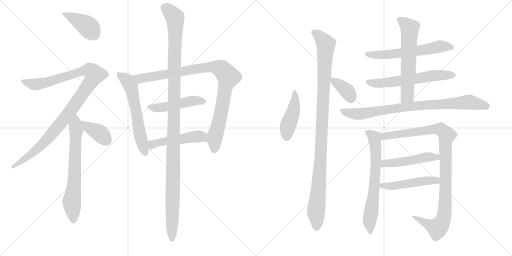
t = 0.00 s
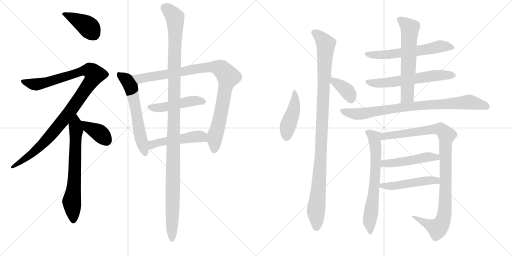
t = 3.18 s
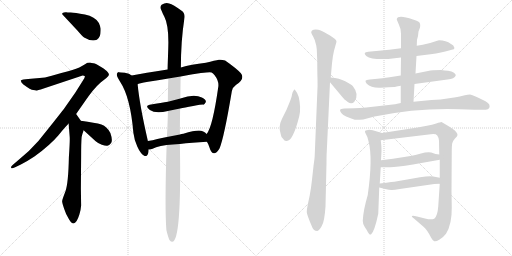
t = 6.37 s
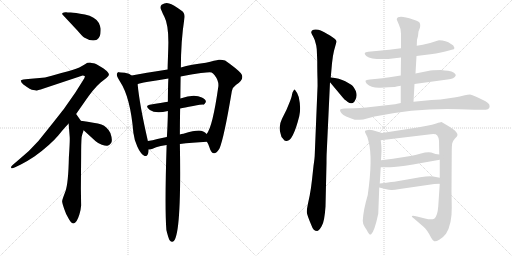
t = 9.55 s
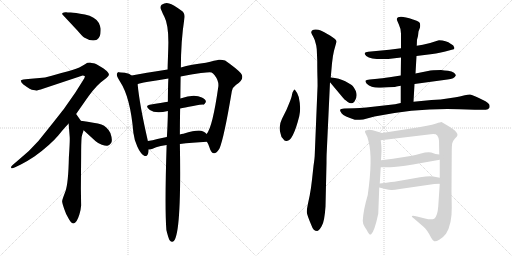
t = 12.74 s
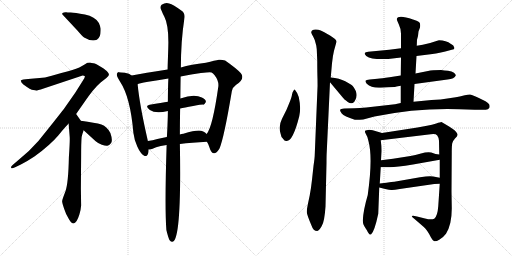
t = 15.92 s

The animated SVG that drew these frames (rendered in a browser with its animation timeline set to each time). Animation: 20 CSS @keyframes rules; one cycle of 15.92 s.

<svg version="1.1" viewBox="0 0 2048 1024" xmlns="http://www.w3.org/2000/svg">
  <g stroke="lightgray" stroke-dasharray="1,1" stroke-width="1" transform="scale(4, 4)">
    <line x1="0" y1="0" x2="256" y2="256"></line>
    <line x1="256" y1="0" x2="0" y2="256"></line>
    <line x1="128" y1="0" x2="128" y2="256"></line>
    <line x1="0" y1="128" x2="256" y2="128"></line>
    <line x1="256" y1="0" x2="512" y2="256"></line>
    <line x1="512" y1="0" x2="256" y2="256"></line>
    <line x1="384" y1="0" x2="384" y2="256"></line>
    <line x1="256" y1="128" x2="512" y2="128"></line>
  </g>
<g transform="scale(1, -1) translate(0, -850)">
   <style type="text/css">
    @keyframes keyframes0 {
      from {
       stroke: black;
       stroke-dashoffset: 407;
       stroke-width: 128;
       }
       57% {
       animation-timing-function: step-end;
       stroke: black;
       stroke-dashoffset: 0;
       stroke-width: 128;
       }
       to {
       stroke: black;
       stroke-width: 1024;
       }
       }
       #make-me-a-hanzi-animation-0 {
         animation: keyframes0 0.581217s both;
         animation-delay: 0.000000s;
         animation-timing-function: linear;
       }
    @keyframes keyframes1 {
      from {
       stroke: black;
       stroke-dashoffset: 1059;
       stroke-width: 128;
       }
       78% {
       animation-timing-function: step-end;
       stroke: black;
       stroke-dashoffset: 0;
       stroke-width: 128;
       }
       to {
       stroke: black;
       stroke-width: 1024;
       }
       }
       #make-me-a-hanzi-animation-1 {
         animation: keyframes1 1.111816s both;
         animation-delay: 0.581217s;
         animation-timing-function: linear;
       }
    @keyframes keyframes2 {
      from {
       stroke: black;
       stroke-dashoffset: 673;
       stroke-width: 128;
       }
       69% {
       animation-timing-function: step-end;
       stroke: black;
       stroke-dashoffset: 0;
       stroke-width: 128;
       }
       to {
       stroke: black;
       stroke-width: 1024;
       }
       }
       #make-me-a-hanzi-animation-2 {
         animation: keyframes2 0.797689s both;
         animation-delay: 1.693033s;
         animation-timing-function: linear;
       }
    @keyframes keyframes3 {
      from {
       stroke: black;
       stroke-dashoffset: 381;
       stroke-width: 128;
       }
       55% {
       animation-timing-function: step-end;
       stroke: black;
       stroke-dashoffset: 0;
       stroke-width: 128;
       }
       to {
       stroke: black;
       stroke-width: 1024;
       }
       }
       #make-me-a-hanzi-animation-3 {
         animation: keyframes3 0.560059s both;
         animation-delay: 2.490722s;
         animation-timing-function: linear;
       }
    @keyframes keyframes4 {
      from {
       stroke: black;
       stroke-dashoffset: 596;
       stroke-width: 128;
       }
       66% {
       animation-timing-function: step-end;
       stroke: black;
       stroke-dashoffset: 0;
       stroke-width: 128;
       }
       to {
       stroke: black;
       stroke-width: 1024;
       }
       }
       #make-me-a-hanzi-animation-4 {
         animation: keyframes4 0.735026s both;
         animation-delay: 3.050781s;
         animation-timing-function: linear;
       }
    @keyframes keyframes5 {
      from {
       stroke: black;
       stroke-dashoffset: 947;
       stroke-width: 128;
       }
       76% {
       animation-timing-function: step-end;
       stroke: black;
       stroke-dashoffset: 0;
       stroke-width: 128;
       }
       to {
       stroke: black;
       stroke-width: 1024;
       }
       }
       #make-me-a-hanzi-animation-5 {
         animation: keyframes5 1.020671s both;
         animation-delay: 3.785807s;
         animation-timing-function: linear;
       }
    @keyframes keyframes6 {
      from {
       stroke: black;
       stroke-dashoffset: 472;
       stroke-width: 128;
       }
       61% {
       animation-timing-function: step-end;
       stroke: black;
       stroke-dashoffset: 0;
       stroke-width: 128;
       }
       to {
       stroke: black;
       stroke-width: 1024;
       }
       }
       #make-me-a-hanzi-animation-6 {
         animation: keyframes6 0.634115s both;
         animation-delay: 4.806478s;
         animation-timing-function: linear;
       }
    @keyframes keyframes7 {
      from {
       stroke: black;
       stroke-dashoffset: 492;
       stroke-width: 128;
       }
       62% {
       animation-timing-function: step-end;
       stroke: black;
       stroke-dashoffset: 0;
       stroke-width: 128;
       }
       to {
       stroke: black;
       stroke-width: 1024;
       }
       }
       #make-me-a-hanzi-animation-7 {
         animation: keyframes7 0.650391s both;
         animation-delay: 5.440593s;
         animation-timing-function: linear;
       }
    @keyframes keyframes8 {
      from {
       stroke: black;
       stroke-dashoffset: 1203;
       stroke-width: 128;
       }
       80% {
       animation-timing-function: step-end;
       stroke: black;
       stroke-dashoffset: 0;
       stroke-width: 128;
       }
       to {
       stroke: black;
       stroke-width: 1024;
       }
       }
       #make-me-a-hanzi-animation-8 {
         animation: keyframes8 1.229004s both;
         animation-delay: 6.090984s;
         animation-timing-function: linear;
       }
    @keyframes keyframes9 {
      from {
       stroke: black;
       stroke-dashoffset: 449;
       stroke-width: 128;
       }
       59% {
       animation-timing-function: step-end;
       stroke: black;
       stroke-dashoffset: 0;
       stroke-width: 128;
       }
       to {
       stroke: black;
       stroke-width: 1024;
       }
       }
       #make-me-a-hanzi-animation-9 {
         animation: keyframes9 0.615397s both;
         animation-delay: 7.319988s;
         animation-timing-function: linear;
       }
    @keyframes keyframes10 {
      from {
       stroke: black;
       stroke-dashoffset: 1059;
       stroke-width: 128;
       }
       78% {
       animation-timing-function: step-end;
       stroke: black;
       stroke-dashoffset: 0;
       stroke-width: 128;
       }
       to {
       stroke: black;
       stroke-width: 1024;
       }
       }
       #make-me-a-hanzi-animation-10 {
         animation: keyframes10 1.111816s both;
         animation-delay: 7.935385s;
         animation-timing-function: linear;
       }
    @keyframes keyframes11 {
      from {
       stroke: black;
       stroke-dashoffset: 369;
       stroke-width: 128;
       }
       55% {
       animation-timing-function: step-end;
       stroke: black;
       stroke-dashoffset: 0;
       stroke-width: 128;
       }
       to {
       stroke: black;
       stroke-width: 1024;
       }
       }
       #make-me-a-hanzi-animation-11 {
         animation: keyframes11 0.550293s both;
         animation-delay: 9.047201s;
         animation-timing-function: linear;
       }
    @keyframes keyframes12 {
      from {
       stroke: black;
       stroke-dashoffset: 600;
       stroke-width: 128;
       }
       66% {
       animation-timing-function: step-end;
       stroke: black;
       stroke-dashoffset: 0;
       stroke-width: 128;
       }
       to {
       stroke: black;
       stroke-width: 1024;
       }
       }
       #make-me-a-hanzi-animation-12 {
         animation: keyframes12 0.738281s both;
         animation-delay: 9.597494s;
         animation-timing-function: linear;
       }
    @keyframes keyframes13 {
      from {
       stroke: black;
       stroke-dashoffset: 604;
       stroke-width: 128;
       }
       66% {
       animation-timing-function: step-end;
       stroke: black;
       stroke-dashoffset: 0;
       stroke-width: 128;
       }
       to {
       stroke: black;
       stroke-width: 1024;
       }
       }
       #make-me-a-hanzi-animation-13 {
         animation: keyframes13 0.741536s both;
         animation-delay: 10.335775s;
         animation-timing-function: linear;
       }
    @keyframes keyframes14 {
      from {
       stroke: black;
       stroke-dashoffset: 612;
       stroke-width: 128;
       }
       67% {
       animation-timing-function: step-end;
       stroke: black;
       stroke-dashoffset: 0;
       stroke-width: 128;
       }
       to {
       stroke: black;
       stroke-width: 1024;
       }
       }
       #make-me-a-hanzi-animation-14 {
         animation: keyframes14 0.748047s both;
         animation-delay: 11.077311s;
         animation-timing-function: linear;
       }
    @keyframes keyframes15 {
      from {
       stroke: black;
       stroke-dashoffset: 840;
       stroke-width: 128;
       }
       73% {
       animation-timing-function: step-end;
       stroke: black;
       stroke-dashoffset: 0;
       stroke-width: 128;
       }
       to {
       stroke: black;
       stroke-width: 1024;
       }
       }
       #make-me-a-hanzi-animation-15 {
         animation: keyframes15 0.933594s both;
         animation-delay: 11.825358s;
         animation-timing-function: linear;
       }
    @keyframes keyframes16 {
      from {
       stroke: black;
       stroke-dashoffset: 670;
       stroke-width: 128;
       }
       69% {
       animation-timing-function: step-end;
       stroke: black;
       stroke-dashoffset: 0;
       stroke-width: 128;
       }
       to {
       stroke: black;
       stroke-width: 1024;
       }
       }
       #make-me-a-hanzi-animation-16 {
         animation: keyframes16 0.795247s both;
         animation-delay: 12.758952s;
         animation-timing-function: linear;
       }
    @keyframes keyframes17 {
      from {
       stroke: black;
       stroke-dashoffset: 1008;
       stroke-width: 128;
       }
       77% {
       animation-timing-function: step-end;
       stroke: black;
       stroke-dashoffset: 0;
       stroke-width: 128;
       }
       to {
       stroke: black;
       stroke-width: 1024;
       }
       }
       #make-me-a-hanzi-animation-17 {
         animation: keyframes17 1.070312s both;
         animation-delay: 13.554199s;
         animation-timing-function: linear;
       }
    @keyframes keyframes18 {
      from {
       stroke: black;
       stroke-dashoffset: 485;
       stroke-width: 128;
       }
       61% {
       animation-timing-function: step-end;
       stroke: black;
       stroke-dashoffset: 0;
       stroke-width: 128;
       }
       to {
       stroke: black;
       stroke-width: 1024;
       }
       }
       #make-me-a-hanzi-animation-18 {
         animation: keyframes18 0.644694s both;
         animation-delay: 14.624511s;
         animation-timing-function: linear;
       }
    @keyframes keyframes19 {
      from {
       stroke: black;
       stroke-dashoffset: 492;
       stroke-width: 128;
       }
       62% {
       animation-timing-function: step-end;
       stroke: black;
       stroke-dashoffset: 0;
       stroke-width: 128;
       }
       to {
       stroke: black;
       stroke-width: 1024;
       }
       }
       #make-me-a-hanzi-animation-19 {
         animation: keyframes19 0.650391s both;
         animation-delay: 15.269205s;
         animation-timing-function: linear;
       }
</style>
<path d="M 310.5 727.0 Q 327.5 707.0 336.5 700.0 Q 366.5 682.0 387.5 691.0 Q 404.5 701.0 402.5 736.0 Q 401.5 744.0 395.5 758.0 Q 380.5 784.0 339.5 792.0 Q 298.5 800.0 283.0 800.0 Q 267.5 800.0 265.0 801.0 Q 262.5 802.0 255.5 800.0 Q 248.5 798.0 248.5 795.5 Q 248.5 793.0 253.5 788.0 L 310.5 727.0 Z" fill="lightgray"></path> 
<path d="M 304.5 394.0 L 336.5 440.0 Q 374.5 496.0 402.5 520.0 L 425.5 538.0 Q 434.5 546.0 435.5 550.5 Q 436.5 555.0 429.5 563.0 Q 426.5 569.0 404.5 582.5 Q 382.5 596.0 374.0 597.0 Q 365.5 598.0 360.5 600.0 Q 352.5 600.0 350.0 599.0 Q 347.5 598.0 328.0 586.0 Q 308.5 574.0 272.5 565.0 Q 236.5 556.0 207.0 547.5 Q 177.5 539.0 158.5 538.0 L 112.5 534.0 L 93.5 532.0 Q 84.5 530.0 83.5 528.0 Q 82.5 522.0 93.5 512.0 Q 123.5 490.0 133.0 490.0 Q 142.5 490.0 144.5 488.0 Q 148.5 488.0 174.5 496.0 L 330.5 548.0 Q 336.5 548.0 339.5 545.0 Q 340.5 541.0 330.5 526.0 L 301.5 480.0 L 257.5 417.0 Q 252.5 410.0 202.5 347.0 L 153.5 286.0 Q 116.5 244.0 78.5 214.0 L 50.5 190.0 Q 42.5 184.0 44.5 179.0 Q 46.5 174.0 60.5 181.0 L 83.5 192.0 Q 107.5 204.0 137.5 224.0 Q 201.5 271.0 233.0 308.5 Q 264.5 346.0 274.5 356.0 L 304.5 394.0 Z" fill="lightgray"></path> 
<path d="M 274.5 356.0 L 278.5 306.0 Q 280.5 294.0 275.5 221.0 Q 273.5 117.0 261.5 84.0 Q 248.5 51.0 248.5 45.0 Q 248.5 39.0 256.5 15.0 Q 263.5 -8.0 276.5 -28.0 Q 299.5 -67.0 317.5 -8.0 Q 323.5 12.0 324.5 28.0 L 323.5 96.0 L 324.5 222.0 Q 324.5 280.0 326.5 302.0 Q 329.5 315.0 334.5 329.0 C 339.5 344.0 339.5 344.0 323.5 367.0 L 304.5 394.0 C 287.5 419.0 272.5 386.0 274.5 356.0 Z" fill="lightgray"></path> 
<path d="M 334.5 329.0 L 381.5 286.0 Q 392.5 276.0 407.5 271.0 Q 421.5 266.0 429.5 267.0 Q 436.5 267.0 444.5 278.0 Q 451.5 289.0 441.5 318.0 Q 428.5 344.0 405.5 352.0 Q 381.5 359.0 323.5 367.0 C 293.5 371.0 312.5 349.0 334.5 329.0 Z" fill="lightgray"></path> 
<path d="M 526.5 548.0 Q 518.5 557.0 499.5 559.0 Q 480.5 561.0 475.5 561.5 Q 470.5 562.0 467.5 555.0 Q 464.5 548.0 480.5 523.0 Q 521.5 461.0 533.5 319.0 Q 536.5 292.0 549.5 263.0 Q 562.5 234.0 578.5 226.0 Q 594.5 222.0 594.5 252.0 L 591.5 286.0 Q 558.5 429.0 550.5 513.0 L 526.5 548.0 Z" fill="lightgray"></path> 
<path d="M 827.5 283.0 Q 833.5 274.0 836.5 264.0 Q 851.5 214.0 877.5 255.0 Q 895.5 295.0 927.5 486.0 Q 931.5 502.0 943.5 510.0 Q 981.5 534.0 963.5 557.0 Q 946.5 576.0 900.5 608.0 Q 888.5 612.0 875.5 611.0 Q 861.5 609.0 823.5 599.0 Q 763.5 592.0 723.5 580.0 L 670.5 572.0 Q 577.5 558.0 526.5 548.0 C 497.5 542.0 521.5 504.0 550.5 513.0 Q 553.5 517.0 592.5 523.0 Q 630.5 529.0 673.5 536.0 L 722.5 544.0 Q 766.5 553.0 803.5 558.0 Q 840.5 562.0 846.5 560.0 Q 851.5 558.0 858.5 549.0 Q 875.5 527.0 873.5 505.0 Q 850.5 342.0 826.5 314.0 C 819.5 301.0 819.5 301.0 827.5 283.0 Z" fill="lightgray"></path> 
<path d="M 720.5 416.0 Q 736.5 420.0 772.5 426.0 Q 808.5 432.0 813.0 431.5 Q 817.5 431.0 823.5 442.0 Q 824.5 452.0 807.5 460.0 Q 776.5 476.0 721.5 456.0 L 671.5 443.0 Q 648.5 440.0 598.5 431.0 Q 577.5 427.0 599.5 410.5 Q 621.5 394.0 671.5 406.0 L 720.5 416.0 Z" fill="lightgray"></path> 
<path d="M 719.5 274.0 Q 766.5 280.0 827.5 283.0 C 857.5 285.0 848.5 293.0 826.5 314.0 Q 814.5 328.0 795.5 328.0 Q 775.5 328.0 733.5 315.0 Q 725.5 315.0 719.5 312.0 L 667.5 302.0 Q 647.5 299.0 629.5 294.0 Q 610.5 288.0 591.5 286.0 C 561.5 282.0 564.5 250.0 594.5 252.0 L 600.5 252.0 Q 608.5 254.0 624.5 261.0 Q 640.5 267.0 666.5 270.0 L 719.5 274.0 Z" fill="lightgray"></path> 
<path d="M 665.5 -70.0 Q 672.5 -100.0 678.5 -111.0 Q 727.5 -166.0 719.5 274.0 L 719.5 312.0 Q 719.5 355.0 720.5 416.0 L 721.5 456.0 Q 721.5 482.0 722.5 544.0 L 723.5 580.0 Q 723.5 686.0 737.5 776.0 Q 741.5 797.0 726.5 807.0 Q 692.5 832.0 676.5 836.0 Q 663.5 842.0 646.5 831.0 Q 637.5 821.0 645.5 809.0 Q 650.5 796.0 657.5 783.0 Q 673.5 752.0 673.5 681.0 Q 673.5 667.0 672.0 625.0 Q 670.5 583.0 670.5 572.0 L 673.5 536.0 Q 672.5 521.0 672.0 494.0 Q 671.5 467.0 671.5 443.0 L 671.5 406.0 Q 671.5 386.0 670.0 350.5 Q 668.5 315.0 667.5 302.0 L 666.5 270.0 Q 658.5 20.0 665.5 -70.0 Z" fill="lightgray"></path> 
<path d="M 1179.0 492.5 Q 1176.0 492.5 1174.0 487.5 Q 1170.0 482.5 1168.0 472.5 Q 1167.0 462.5 1158.0 440.5 L 1146.0 411.5 L 1128.0 375.5 Q 1112.0 343.5 1123.0 313.5 Q 1124.0 301.5 1133.0 294.5 Q 1138.0 284.5 1147.0 286.5 Q 1172.0 286.5 1197.0 385.5 Q 1205.0 417.5 1195.0 462.5 Q 1188.0 482.5 1179.0 492.5 Z" fill="lightgray"></path> 
<path d="M 1267.0 653.5 L 1269.0 607.5 Q 1269.0 561.5 1270.0 534.5 Q 1271.0 506.5 1269.0 476.5 L 1259.0 232.5 Q 1259.0 220.5 1254.0 186.5 L 1248.0 131.5 Q 1244.0 95.5 1239.0 69.5 L 1232.0 36.5 Q 1227.0 13.5 1227.0 2.5 Q 1228.0 -9.5 1246.0 -51.5 Q 1253.0 -73.5 1269.0 -73.5 Q 1277.0 -71.5 1287.0 -53.5 Q 1298.0 -36.5 1302.0 24.5 L 1306.0 198.5 Q 1306.0 228.5 1307.0 243.5 L 1320.0 521.5 L 1323.0 540.5 L 1328.0 597.5 Q 1331.0 627.5 1336.0 647.5 L 1346.0 683.5 Q 1347.0 692.5 1320.0 708.5 Q 1293.0 724.5 1283.0 728.5 Q 1274.0 732.5 1263.0 732.5 Q 1253.0 732.5 1248.0 728.5 Q 1244.0 723.5 1245.0 719.5 Q 1247.0 714.5 1253.0 703.5 Q 1260.0 692.5 1265.0 668.5 L 1267.0 653.5 Z" fill="lightgray"></path> 
<path d="M 1320.0 521.5 L 1371.0 460.5 Q 1375.0 454.5 1391.0 442.5 Q 1407.0 430.5 1418.0 444.5 Q 1438.0 472.5 1411.0 506.5 Q 1404.0 513.5 1381.0 525.5 Q 1358.0 537.5 1323.0 540.5 C 1302.0 542.5 1302.0 542.5 1320.0 521.5 Z" fill="lightgray"></path> 
<path d="M 1666.0 626.5 L 1698.0 630.5 Q 1748.0 635.5 1781.0 644.5 L 1807.0 651.5 Q 1818.0 652.5 1818.0 658.5 L 1813.0 668.5 Q 1812.0 670.5 1804.0 674.5 Q 1784.0 689.5 1756.0 689.5 L 1749.0 687.5 Q 1715.0 675.5 1691.0 671.5 L 1667.0 667.5 L 1604.0 657.5 L 1557.0 651.5 L 1473.0 643.5 Q 1461.0 641.5 1459.0 638.5 Q 1457.0 634.5 1465.0 626.5 Q 1487.0 610.5 1553.0 614.5 L 1604.0 620.5 L 1666.0 626.5 Z" fill="lightgray"></path> 
<path d="M 1658.0 514.5 L 1790.0 532.5 Q 1818.0 535.5 1823.0 548.5 Q 1824.0 552.5 1816.0 559.5 Q 1808.0 566.5 1792.0 567.5 Q 1778.0 568.5 1764.0 570.5 Q 1728.0 570.5 1712.0 566.5 L 1662.0 556.5 L 1603.0 548.5 L 1558.0 541.5 Q 1526.0 536.5 1510.0 535.5 L 1479.0 532.5 Q 1464.0 530.5 1462.0 527.5 Q 1461.0 523.5 1467.0 515.5 Q 1485.0 497.5 1523.0 499.5 L 1554.0 501.5 Q 1585.0 502.5 1586.0 504.5 L 1603.0 507.5 L 1658.0 514.5 Z" fill="lightgray"></path> 
<path d="M 1654.0 443.5 L 1658.0 514.5 L 1662.0 556.5 L 1666.0 626.5 L 1667.0 667.5 L 1668.0 691.5 L 1672.0 706.5 L 1674.0 724.5 L 1680.0 740.5 Q 1683.0 756.5 1676.0 762.5 Q 1669.0 767.5 1652.0 772.5 Q 1592.0 792.5 1587.0 774.5 Q 1587.0 770.5 1595.0 753.5 Q 1604.0 735.5 1604.0 715.5 L 1604.0 657.5 L 1604.0 620.5 L 1603.0 548.5 L 1603.0 507.5 L 1603.0 438.5 C 1603.0 408.5 1652.0 413.5 1654.0 443.5 Z" fill="lightgray"></path> 
<path d="M 1838.0 413.5 L 1899.0 411.5 L 1943.0 411.5 Q 1953.0 411.5 1957.0 418.5 Q 1960.0 425.5 1957.0 432.5 Q 1954.0 437.5 1942.0 445.5 Q 1889.0 472.5 1880.0 472.5 Q 1872.0 472.5 1859.0 469.5 Q 1847.0 465.5 1803.0 458.5 Q 1760.0 450.5 1726.0 450.5 L 1654.0 443.5 L 1603.0 438.5 L 1580.0 433.5 L 1465.0 420.5 Q 1438.0 417.5 1418.0 417.5 L 1377.0 416.5 Q 1362.0 415.5 1361.0 411.5 Q 1358.0 407.5 1367.0 396.5 Q 1376.0 385.5 1419.0 371.5 Q 1428.0 369.5 1453.0 372.5 L 1498.0 384.5 Q 1672.0 419.5 1838.0 413.5 Z" fill="lightgray"></path> 
<path d="M 1471.0 70.5 Q 1453.0 9.5 1451.0 -32.5 Q 1451.0 -43.5 1458.0 -55.5 Q 1465.0 -67.5 1467.0 -69.5 Q 1478.0 -92.5 1484.0 -87.5 Q 1498.0 -75.5 1513.0 -4.5 L 1517.0 100.5 L 1519.0 116.5 L 1523.0 181.5 L 1524.0 209.5 L 1526.0 246.5 Q 1526.0 268.5 1523.0 289.5 C 1519.0 319.5 1537.0 315.5 1528.0 318.5 L 1491.0 329.5 Q 1475.0 332.5 1467.0 329.5 Q 1455.0 329.5 1463.0 315.5 Q 1472.0 301.5 1474.0 285.5 Q 1492.0 219.5 1471.0 70.5 Z" fill="lightgray"></path> 
<path d="M 1759.0 115.5 L 1753.0 25.5 Q 1750.0 -14.5 1737.0 -24.5 Q 1725.0 -30.5 1700.0 -23.5 L 1668.0 -15.5 Q 1652.0 -11.5 1648.0 -13.5 Q 1645.0 -16.5 1657.0 -24.5 L 1694.0 -56.5 Q 1701.0 -61.5 1709.0 -73.5 Q 1718.0 -86.5 1724.0 -99.5 Q 1731.0 -112.5 1737.0 -114.5 Q 1744.0 -116.5 1757.0 -108.5 Q 1771.0 -101.5 1784.0 -84.5 Q 1808.0 -46.5 1807.0 20.5 L 1806.0 84.5 L 1807.0 242.5 Q 1807.0 268.5 1809.0 277.5 Q 1811.0 286.5 1820.0 296.5 Q 1830.0 305.5 1830.0 310.5 Q 1831.0 314.5 1824.0 323.5 Q 1817.0 331.5 1798.0 343.5 L 1766.0 362.5 Q 1762.0 362.5 1745.0 356.5 Q 1729.0 350.5 1708.0 347.5 L 1670.0 340.5 L 1528.0 318.5 C 1498.0 313.5 1493.0 285.5 1523.0 289.5 L 1723.0 313.5 Q 1743.0 316.5 1749.0 308.5 Q 1755.0 300.5 1756.0 287.5 L 1757.0 232.5 L 1759.0 211.5 L 1759.0 139.5 L 1759.0 115.5 Z" fill="lightgray"></path> 
<path d="M 1523.0 181.5 L 1557.0 181.5 Q 1579.0 180.5 1652.0 192.5 L 1759.0 211.5 C 1789.0 216.5 1787.0 228.5 1757.0 232.5 L 1742.0 234.5 L 1725.0 240.5 Q 1708.0 243.5 1684.0 236.5 Q 1660.0 229.5 1642.0 226.5 L 1572.0 215.5 L 1524.0 209.5 C 1494.0 205.5 1493.0 181.5 1523.0 181.5 Z" fill="lightgray"></path> 
<path d="M 1517.0 100.5 L 1541.0 94.5 Q 1558.0 90.5 1565.0 90.5 Q 1573.0 89.5 1599.0 94.5 L 1737.0 114.5 Q 1744.0 115.5 1759.0 115.5 C 1789.0 115.5 1788.0 133.5 1759.0 139.5 L 1733.0 144.5 Q 1718.0 147.5 1680.0 141.5 L 1583.0 124.5 Q 1579.0 124.5 1519.0 116.5 C 1489.0 112.5 1488.0 107.5 1517.0 100.5 Z" fill="lightgray"></path> 
      <clipPath id="make-me-a-hanzi-clip-0">
      <path d="M 310.5 727.0 Q 327.5 707.0 336.5 700.0 Q 366.5 682.0 387.5 691.0 Q 404.5 701.0 402.5 736.0 Q 401.5 744.0 395.5 758.0 Q 380.5 784.0 339.5 792.0 Q 298.5 800.0 283.0 800.0 Q 267.5 800.0 265.0 801.0 Q 262.5 802.0 255.5 800.0 Q 248.5 798.0 248.5 795.5 Q 248.5 793.0 253.5 788.0 L 310.5 727.0 Z" fill="lightgray"></path>
      </clipPath>
      <path clip-path="url(#make-me-a-hanzi-clip-0)" d="M 254.5 794.0 L 352.5 744.0 L 376.5 711.0 " fill="none" id="make-me-a-hanzi-animation-0" stroke-dasharray="279 558" stroke-linecap="round"></path>

      <clipPath id="make-me-a-hanzi-clip-1">
      <path d="M 304.5 394.0 L 336.5 440.0 Q 374.5 496.0 402.5 520.0 L 425.5 538.0 Q 434.5 546.0 435.5 550.5 Q 436.5 555.0 429.5 563.0 Q 426.5 569.0 404.5 582.5 Q 382.5 596.0 374.0 597.0 Q 365.5 598.0 360.5 600.0 Q 352.5 600.0 350.0 599.0 Q 347.5 598.0 328.0 586.0 Q 308.5 574.0 272.5 565.0 Q 236.5 556.0 207.0 547.5 Q 177.5 539.0 158.5 538.0 L 112.5 534.0 L 93.5 532.0 Q 84.5 530.0 83.5 528.0 Q 82.5 522.0 93.5 512.0 Q 123.5 490.0 133.0 490.0 Q 142.5 490.0 144.5 488.0 Q 148.5 488.0 174.5 496.0 L 330.5 548.0 Q 336.5 548.0 339.5 545.0 Q 340.5 541.0 330.5 526.0 L 301.5 480.0 L 257.5 417.0 Q 252.5 410.0 202.5 347.0 L 153.5 286.0 Q 116.5 244.0 78.5 214.0 L 50.5 190.0 Q 42.5 184.0 44.5 179.0 Q 46.5 174.0 60.5 181.0 L 83.5 192.0 Q 107.5 204.0 137.5 224.0 Q 201.5 271.0 233.0 308.5 Q 264.5 346.0 274.5 356.0 L 304.5 394.0 Z" fill="lightgray"></path>
      </clipPath>
      <path clip-path="url(#make-me-a-hanzi-clip-1)" d="M 90.5 526.0 L 109.5 517.0 L 158.5 514.0 L 348.5 570.0 L 360.5 568.0 L 378.5 552.0 L 287.5 414.0 L 203.5 310.0 L 136.5 242.0 L 49.5 184.0 " fill="none" id="make-me-a-hanzi-animation-1" stroke-dasharray="931 1862" stroke-linecap="round"></path>

      <clipPath id="make-me-a-hanzi-clip-2">
      <path d="M 274.5 356.0 L 278.5 306.0 Q 280.5 294.0 275.5 221.0 Q 273.5 117.0 261.5 84.0 Q 248.5 51.0 248.5 45.0 Q 248.5 39.0 256.5 15.0 Q 263.5 -8.0 276.5 -28.0 Q 299.5 -67.0 317.5 -8.0 Q 323.5 12.0 324.5 28.0 L 323.5 96.0 L 324.5 222.0 Q 324.5 280.0 326.5 302.0 Q 329.5 315.0 334.5 329.0 C 339.5 344.0 339.5 344.0 323.5 367.0 L 304.5 394.0 C 287.5 419.0 272.5 386.0 274.5 356.0 Z" fill="lightgray"></path>
      </clipPath>
      <path clip-path="url(#make-me-a-hanzi-clip-2)" d="M 303.5 387.0 L 297.5 136.0 L 286.5 44.0 L 295.5 -15.0 L 292.5 -28.0 " fill="none" id="make-me-a-hanzi-animation-2" stroke-dasharray="545 1090" stroke-linecap="round"></path>

      <clipPath id="make-me-a-hanzi-clip-3">
      <path d="M 334.5 329.0 L 381.5 286.0 Q 392.5 276.0 407.5 271.0 Q 421.5 266.0 429.5 267.0 Q 436.5 267.0 444.5 278.0 Q 451.5 289.0 441.5 318.0 Q 428.5 344.0 405.5 352.0 Q 381.5 359.0 323.5 367.0 C 293.5 371.0 312.5 349.0 334.5 329.0 Z" fill="lightgray"></path>
      </clipPath>
      <path clip-path="url(#make-me-a-hanzi-clip-3)" d="M 332.5 363.0 L 354.5 339.0 L 404.5 312.0 L 426.5 284.0 " fill="none" id="make-me-a-hanzi-animation-3" stroke-dasharray="253 506" stroke-linecap="round"></path>

      <clipPath id="make-me-a-hanzi-clip-4">
      <path d="M 526.5 548.0 Q 518.5 557.0 499.5 559.0 Q 480.5 561.0 475.5 561.5 Q 470.5 562.0 467.5 555.0 Q 464.5 548.0 480.5 523.0 Q 521.5 461.0 533.5 319.0 Q 536.5 292.0 549.5 263.0 Q 562.5 234.0 578.5 226.0 Q 594.5 222.0 594.5 252.0 L 591.5 286.0 Q 558.5 429.0 550.5 513.0 L 526.5 548.0 Z" fill="lightgray"></path>
      </clipPath>
      <path clip-path="url(#make-me-a-hanzi-clip-4)" d="M 476.5 552.0 L 509.5 528.0 L 523.5 504.0 L 558.5 316.0 L 580.5 239.0 " fill="none" id="make-me-a-hanzi-animation-4" stroke-dasharray="468 936" stroke-linecap="round"></path>

      <clipPath id="make-me-a-hanzi-clip-5">
      <path d="M 827.5 283.0 Q 833.5 274.0 836.5 264.0 Q 851.5 214.0 877.5 255.0 Q 895.5 295.0 927.5 486.0 Q 931.5 502.0 943.5 510.0 Q 981.5 534.0 963.5 557.0 Q 946.5 576.0 900.5 608.0 Q 888.5 612.0 875.5 611.0 Q 861.5 609.0 823.5 599.0 Q 763.5 592.0 723.5 580.0 L 670.5 572.0 Q 577.5 558.0 526.5 548.0 C 497.5 542.0 521.5 504.0 550.5 513.0 Q 553.5 517.0 592.5 523.0 Q 630.5 529.0 673.5 536.0 L 722.5 544.0 Q 766.5 553.0 803.5 558.0 Q 840.5 562.0 846.5 560.0 Q 851.5 558.0 858.5 549.0 Q 875.5 527.0 873.5 505.0 Q 850.5 342.0 826.5 314.0 C 819.5 301.0 819.5 301.0 827.5 283.0 Z" fill="lightgray"></path>
      </clipPath>
      <path clip-path="url(#make-me-a-hanzi-clip-5)" d="M 532.5 544.0 L 559.5 535.0 L 578.5 537.0 L 837.5 582.0 L 866.5 581.0 L 886.5 573.0 L 911.5 541.0 L 887.5 410.0 L 860.5 307.0 L 858.5 257.0 " fill="none" id="make-me-a-hanzi-animation-5" stroke-dasharray="819 1638" stroke-linecap="round"></path>

      <clipPath id="make-me-a-hanzi-clip-6">
      <path d="M 720.5 416.0 Q 736.5 420.0 772.5 426.0 Q 808.5 432.0 813.0 431.5 Q 817.5 431.0 823.5 442.0 Q 824.5 452.0 807.5 460.0 Q 776.5 476.0 721.5 456.0 L 671.5 443.0 Q 648.5 440.0 598.5 431.0 Q 577.5 427.0 599.5 410.5 Q 621.5 394.0 671.5 406.0 L 720.5 416.0 Z" fill="lightgray"></path>
      </clipPath>
      <path clip-path="url(#make-me-a-hanzi-clip-6)" d="M 598.5 421.0 L 642.5 419.0 L 765.5 446.0 L 811.5 443.0 " fill="none" id="make-me-a-hanzi-animation-6" stroke-dasharray="344 688" stroke-linecap="round"></path>

      <clipPath id="make-me-a-hanzi-clip-7">
      <path d="M 719.5 274.0 Q 766.5 280.0 827.5 283.0 C 857.5 285.0 848.5 293.0 826.5 314.0 Q 814.5 328.0 795.5 328.0 Q 775.5 328.0 733.5 315.0 Q 725.5 315.0 719.5 312.0 L 667.5 302.0 Q 647.5 299.0 629.5 294.0 Q 610.5 288.0 591.5 286.0 C 561.5 282.0 564.5 250.0 594.5 252.0 L 600.5 252.0 Q 608.5 254.0 624.5 261.0 Q 640.5 267.0 666.5 270.0 L 719.5 274.0 Z" fill="lightgray"></path>
      </clipPath>
      <path clip-path="url(#make-me-a-hanzi-clip-7)" d="M 597.5 258.0 L 607.5 270.0 L 639.5 281.0 L 766.5 302.0 L 803.5 304.0 L 818.5 290.0 " fill="none" id="make-me-a-hanzi-animation-7" stroke-dasharray="364 728" stroke-linecap="round"></path>

      <clipPath id="make-me-a-hanzi-clip-8">
      <path d="M 665.5 -70.0 Q 672.5 -100.0 678.5 -111.0 Q 727.5 -166.0 719.5 274.0 L 719.5 312.0 Q 719.5 355.0 720.5 416.0 L 721.5 456.0 Q 721.5 482.0 722.5 544.0 L 723.5 580.0 Q 723.5 686.0 737.5 776.0 Q 741.5 797.0 726.5 807.0 Q 692.5 832.0 676.5 836.0 Q 663.5 842.0 646.5 831.0 Q 637.5 821.0 645.5 809.0 Q 650.5 796.0 657.5 783.0 Q 673.5 752.0 673.5 681.0 Q 673.5 667.0 672.0 625.0 Q 670.5 583.0 670.5 572.0 L 673.5 536.0 Q 672.5 521.0 672.0 494.0 Q 671.5 467.0 671.5 443.0 L 671.5 406.0 Q 671.5 386.0 670.0 350.5 Q 668.5 315.0 667.5 302.0 L 666.5 270.0 Q 658.5 20.0 665.5 -70.0 Z" fill="lightgray"></path>
      </clipPath>
      <path clip-path="url(#make-me-a-hanzi-clip-8)" d="M 658.5 819.0 L 697.5 783.0 L 701.5 759.0 L 688.5 -110.0 " fill="none" id="make-me-a-hanzi-animation-8" stroke-dasharray="1075 2150" stroke-linecap="round"></path>

      <clipPath id="make-me-a-hanzi-clip-9">
      <path d="M 1179.0 492.5 Q 1176.0 492.5 1174.0 487.5 Q 1170.0 482.5 1168.0 472.5 Q 1167.0 462.5 1158.0 440.5 L 1146.0 411.5 L 1128.0 375.5 Q 1112.0 343.5 1123.0 313.5 Q 1124.0 301.5 1133.0 294.5 Q 1138.0 284.5 1147.0 286.5 Q 1172.0 286.5 1197.0 385.5 Q 1205.0 417.5 1195.0 462.5 Q 1188.0 482.5 1179.0 492.5 Z" fill="lightgray"></path>
      </clipPath>
      <path clip-path="url(#make-me-a-hanzi-clip-9)" d="M 1180.0 486.5 L 1179.0 434.5 L 1151.0 345.5 L 1144.0 298.5 " fill="none" id="make-me-a-hanzi-animation-9" stroke-dasharray="321 642" stroke-linecap="round"></path>

      <clipPath id="make-me-a-hanzi-clip-10">
      <path d="M 1267.0 653.5 L 1269.0 607.5 Q 1269.0 561.5 1270.0 534.5 Q 1271.0 506.5 1269.0 476.5 L 1259.0 232.5 Q 1259.0 220.5 1254.0 186.5 L 1248.0 131.5 Q 1244.0 95.5 1239.0 69.5 L 1232.0 36.5 Q 1227.0 13.5 1227.0 2.5 Q 1228.0 -9.5 1246.0 -51.5 Q 1253.0 -73.5 1269.0 -73.5 Q 1277.0 -71.5 1287.0 -53.5 Q 1298.0 -36.5 1302.0 24.5 L 1306.0 198.5 Q 1306.0 228.5 1307.0 243.5 L 1320.0 521.5 L 1323.0 540.5 L 1328.0 597.5 Q 1331.0 627.5 1336.0 647.5 L 1346.0 683.5 Q 1347.0 692.5 1320.0 708.5 Q 1293.0 724.5 1283.0 728.5 Q 1274.0 732.5 1263.0 732.5 Q 1253.0 732.5 1248.0 728.5 Q 1244.0 723.5 1245.0 719.5 Q 1247.0 714.5 1253.0 703.5 Q 1260.0 692.5 1265.0 668.5 L 1267.0 653.5 Z" fill="lightgray"></path>
      </clipPath>
      <path clip-path="url(#make-me-a-hanzi-clip-10)" d="M 1256.0 720.5 L 1278.0 705.5 L 1303.0 673.5 L 1282.0 207.5 L 1264.0 11.5 L 1266.0 -60.5 " fill="none" id="make-me-a-hanzi-animation-10" stroke-dasharray="931 1862" stroke-linecap="round"></path>

      <clipPath id="make-me-a-hanzi-clip-11">
      <path d="M 1320.0 521.5 L 1371.0 460.5 Q 1375.0 454.5 1391.0 442.5 Q 1407.0 430.5 1418.0 444.5 Q 1438.0 472.5 1411.0 506.5 Q 1404.0 513.5 1381.0 525.5 Q 1358.0 537.5 1323.0 540.5 C 1302.0 542.5 1302.0 542.5 1320.0 521.5 Z" fill="lightgray"></path>
      </clipPath>
      <path clip-path="url(#make-me-a-hanzi-clip-11)" d="M 1331.0 534.5 L 1335.0 523.5 L 1356.0 513.5 L 1392.0 482.5 L 1404.0 454.5 " fill="none" id="make-me-a-hanzi-animation-11" stroke-dasharray="241 482" stroke-linecap="round"></path>

      <clipPath id="make-me-a-hanzi-clip-12">
      <path d="M 1666.0 626.5 L 1698.0 630.5 Q 1748.0 635.5 1781.0 644.5 L 1807.0 651.5 Q 1818.0 652.5 1818.0 658.5 L 1813.0 668.5 Q 1812.0 670.5 1804.0 674.5 Q 1784.0 689.5 1756.0 689.5 L 1749.0 687.5 Q 1715.0 675.5 1691.0 671.5 L 1667.0 667.5 L 1604.0 657.5 L 1557.0 651.5 L 1473.0 643.5 Q 1461.0 641.5 1459.0 638.5 Q 1457.0 634.5 1465.0 626.5 Q 1487.0 610.5 1553.0 614.5 L 1604.0 620.5 L 1666.0 626.5 Z" fill="lightgray"></path>
      </clipPath>
      <path clip-path="url(#make-me-a-hanzi-clip-12)" d="M 1468.0 635.5 L 1542.0 630.5 L 1758.0 664.5 L 1809.0 660.5 " fill="none" id="make-me-a-hanzi-animation-12" stroke-dasharray="472 944" stroke-linecap="round"></path>

      <clipPath id="make-me-a-hanzi-clip-13">
      <path d="M 1658.0 514.5 L 1790.0 532.5 Q 1818.0 535.5 1823.0 548.5 Q 1824.0 552.5 1816.0 559.5 Q 1808.0 566.5 1792.0 567.5 Q 1778.0 568.5 1764.0 570.5 Q 1728.0 570.5 1712.0 566.5 L 1662.0 556.5 L 1603.0 548.5 L 1558.0 541.5 Q 1526.0 536.5 1510.0 535.5 L 1479.0 532.5 Q 1464.0 530.5 1462.0 527.5 Q 1461.0 523.5 1467.0 515.5 Q 1485.0 497.5 1523.0 499.5 L 1554.0 501.5 Q 1585.0 502.5 1586.0 504.5 L 1603.0 507.5 L 1658.0 514.5 Z" fill="lightgray"></path>
      </clipPath>
      <path clip-path="url(#make-me-a-hanzi-clip-13)" d="M 1468.0 522.5 L 1514.0 516.5 L 1729.0 547.5 L 1813.0 550.5 " fill="none" id="make-me-a-hanzi-animation-13" stroke-dasharray="476 952" stroke-linecap="round"></path>

      <clipPath id="make-me-a-hanzi-clip-14">
      <path d="M 1654.0 443.5 L 1658.0 514.5 L 1662.0 556.5 L 1666.0 626.5 L 1667.0 667.5 L 1668.0 691.5 L 1672.0 706.5 L 1674.0 724.5 L 1680.0 740.5 Q 1683.0 756.5 1676.0 762.5 Q 1669.0 767.5 1652.0 772.5 Q 1592.0 792.5 1587.0 774.5 Q 1587.0 770.5 1595.0 753.5 Q 1604.0 735.5 1604.0 715.5 L 1604.0 657.5 L 1604.0 620.5 L 1603.0 548.5 L 1603.0 507.5 L 1603.0 438.5 C 1603.0 408.5 1652.0 413.5 1654.0 443.5 Z" fill="lightgray"></path>
      </clipPath>
      <path clip-path="url(#make-me-a-hanzi-clip-14)" d="M 1595.0 772.5 L 1639.0 737.5 L 1629.0 467.5 L 1609.0 445.5 " fill="none" id="make-me-a-hanzi-animation-14" stroke-dasharray="484 968" stroke-linecap="round"></path>

      <clipPath id="make-me-a-hanzi-clip-15">
      <path d="M 1838.0 413.5 L 1899.0 411.5 L 1943.0 411.5 Q 1953.0 411.5 1957.0 418.5 Q 1960.0 425.5 1957.0 432.5 Q 1954.0 437.5 1942.0 445.5 Q 1889.0 472.5 1880.0 472.5 Q 1872.0 472.5 1859.0 469.5 Q 1847.0 465.5 1803.0 458.5 Q 1760.0 450.5 1726.0 450.5 L 1654.0 443.5 L 1603.0 438.5 L 1580.0 433.5 L 1465.0 420.5 Q 1438.0 417.5 1418.0 417.5 L 1377.0 416.5 Q 1362.0 415.5 1361.0 411.5 Q 1358.0 407.5 1367.0 396.5 Q 1376.0 385.5 1419.0 371.5 Q 1428.0 369.5 1453.0 372.5 L 1498.0 384.5 Q 1672.0 419.5 1838.0 413.5 Z" fill="lightgray"></path>
      </clipPath>
      <path clip-path="url(#make-me-a-hanzi-clip-15)" d="M 1367.0 408.5 L 1432.0 394.5 L 1624.0 423.5 L 1870.0 442.5 L 1945.0 425.5 " fill="none" id="make-me-a-hanzi-animation-15" stroke-dasharray="712 1424" stroke-linecap="round"></path>

      <clipPath id="make-me-a-hanzi-clip-16">
      <path d="M 1471.0 70.5 Q 1453.0 9.5 1451.0 -32.5 Q 1451.0 -43.5 1458.0 -55.5 Q 1465.0 -67.5 1467.0 -69.5 Q 1478.0 -92.5 1484.0 -87.5 Q 1498.0 -75.5 1513.0 -4.5 L 1517.0 100.5 L 1519.0 116.5 L 1523.0 181.5 L 1524.0 209.5 L 1526.0 246.5 Q 1526.0 268.5 1523.0 289.5 C 1519.0 319.5 1537.0 315.5 1528.0 318.5 L 1491.0 329.5 Q 1475.0 332.5 1467.0 329.5 Q 1455.0 329.5 1463.0 315.5 Q 1472.0 301.5 1474.0 285.5 Q 1492.0 219.5 1471.0 70.5 Z" fill="lightgray"></path>
      </clipPath>
      <path clip-path="url(#make-me-a-hanzi-clip-16)" d="M 1474.0 320.5 L 1498.0 299.5 L 1504.0 241.5 L 1499.0 124.5 L 1478.0 -34.5 L 1482.0 -80.5 " fill="none" id="make-me-a-hanzi-animation-16" stroke-dasharray="542 1084" stroke-linecap="round"></path>

      <clipPath id="make-me-a-hanzi-clip-17">
      <path d="M 1759.0 115.5 L 1753.0 25.5 Q 1750.0 -14.5 1737.0 -24.5 Q 1725.0 -30.5 1700.0 -23.5 L 1668.0 -15.5 Q 1652.0 -11.5 1648.0 -13.5 Q 1645.0 -16.5 1657.0 -24.5 L 1694.0 -56.5 Q 1701.0 -61.5 1709.0 -73.5 Q 1718.0 -86.5 1724.0 -99.5 Q 1731.0 -112.5 1737.0 -114.5 Q 1744.0 -116.5 1757.0 -108.5 Q 1771.0 -101.5 1784.0 -84.5 Q 1808.0 -46.5 1807.0 20.5 L 1806.0 84.5 L 1807.0 242.5 Q 1807.0 268.5 1809.0 277.5 Q 1811.0 286.5 1820.0 296.5 Q 1830.0 305.5 1830.0 310.5 Q 1831.0 314.5 1824.0 323.5 Q 1817.0 331.5 1798.0 343.5 L 1766.0 362.5 Q 1762.0 362.5 1745.0 356.5 Q 1729.0 350.5 1708.0 347.5 L 1670.0 340.5 L 1528.0 318.5 C 1498.0 313.5 1493.0 285.5 1523.0 289.5 L 1723.0 313.5 Q 1743.0 316.5 1749.0 308.5 Q 1755.0 300.5 1756.0 287.5 L 1757.0 232.5 L 1759.0 211.5 L 1759.0 139.5 L 1759.0 115.5 Z" fill="lightgray"></path>
      </clipPath>
      <path clip-path="url(#make-me-a-hanzi-clip-17)" d="M 1530.0 295.5 L 1540.0 306.5 L 1746.0 334.5 L 1768.0 329.5 L 1787.0 309.5 L 1782.0 281.5 L 1781.0 39.5 L 1771.0 -32.5 L 1750.0 -62.5 L 1661.0 -17.5 " fill="none" id="make-me-a-hanzi-animation-17" stroke-dasharray="880 1760" stroke-linecap="round"></path>

      <clipPath id="make-me-a-hanzi-clip-18">
      <path d="M 1523.0 181.5 L 1557.0 181.5 Q 1579.0 180.5 1652.0 192.5 L 1759.0 211.5 C 1789.0 216.5 1787.0 228.5 1757.0 232.5 L 1742.0 234.5 L 1725.0 240.5 Q 1708.0 243.5 1684.0 236.5 Q 1660.0 229.5 1642.0 226.5 L 1572.0 215.5 L 1524.0 209.5 C 1494.0 205.5 1493.0 181.5 1523.0 181.5 Z" fill="lightgray"></path>
      </clipPath>
      <path clip-path="url(#make-me-a-hanzi-clip-18)" d="M 1529.0 188.5 L 1544.0 197.5 L 1638.0 206.5 L 1708.0 222.5 L 1745.0 221.5 L 1750.0 215.5 " fill="none" id="make-me-a-hanzi-animation-18" stroke-dasharray="357 714" stroke-linecap="round"></path>

      <clipPath id="make-me-a-hanzi-clip-19">
      <path d="M 1517.0 100.5 L 1541.0 94.5 Q 1558.0 90.5 1565.0 90.5 Q 1573.0 89.5 1599.0 94.5 L 1737.0 114.5 Q 1744.0 115.5 1759.0 115.5 C 1789.0 115.5 1788.0 133.5 1759.0 139.5 L 1733.0 144.5 Q 1718.0 147.5 1680.0 141.5 L 1583.0 124.5 Q 1579.0 124.5 1519.0 116.5 C 1489.0 112.5 1488.0 107.5 1517.0 100.5 Z" fill="lightgray"></path>
      </clipPath>
      <path clip-path="url(#make-me-a-hanzi-clip-19)" d="M 1524.0 103.5 L 1531.0 110.5 L 1589.0 108.5 L 1718.0 129.5 L 1746.0 128.5 L 1752.0 121.5 " fill="none" id="make-me-a-hanzi-animation-19" stroke-dasharray="364 728" stroke-linecap="round"></path>

</g>
</svg>
